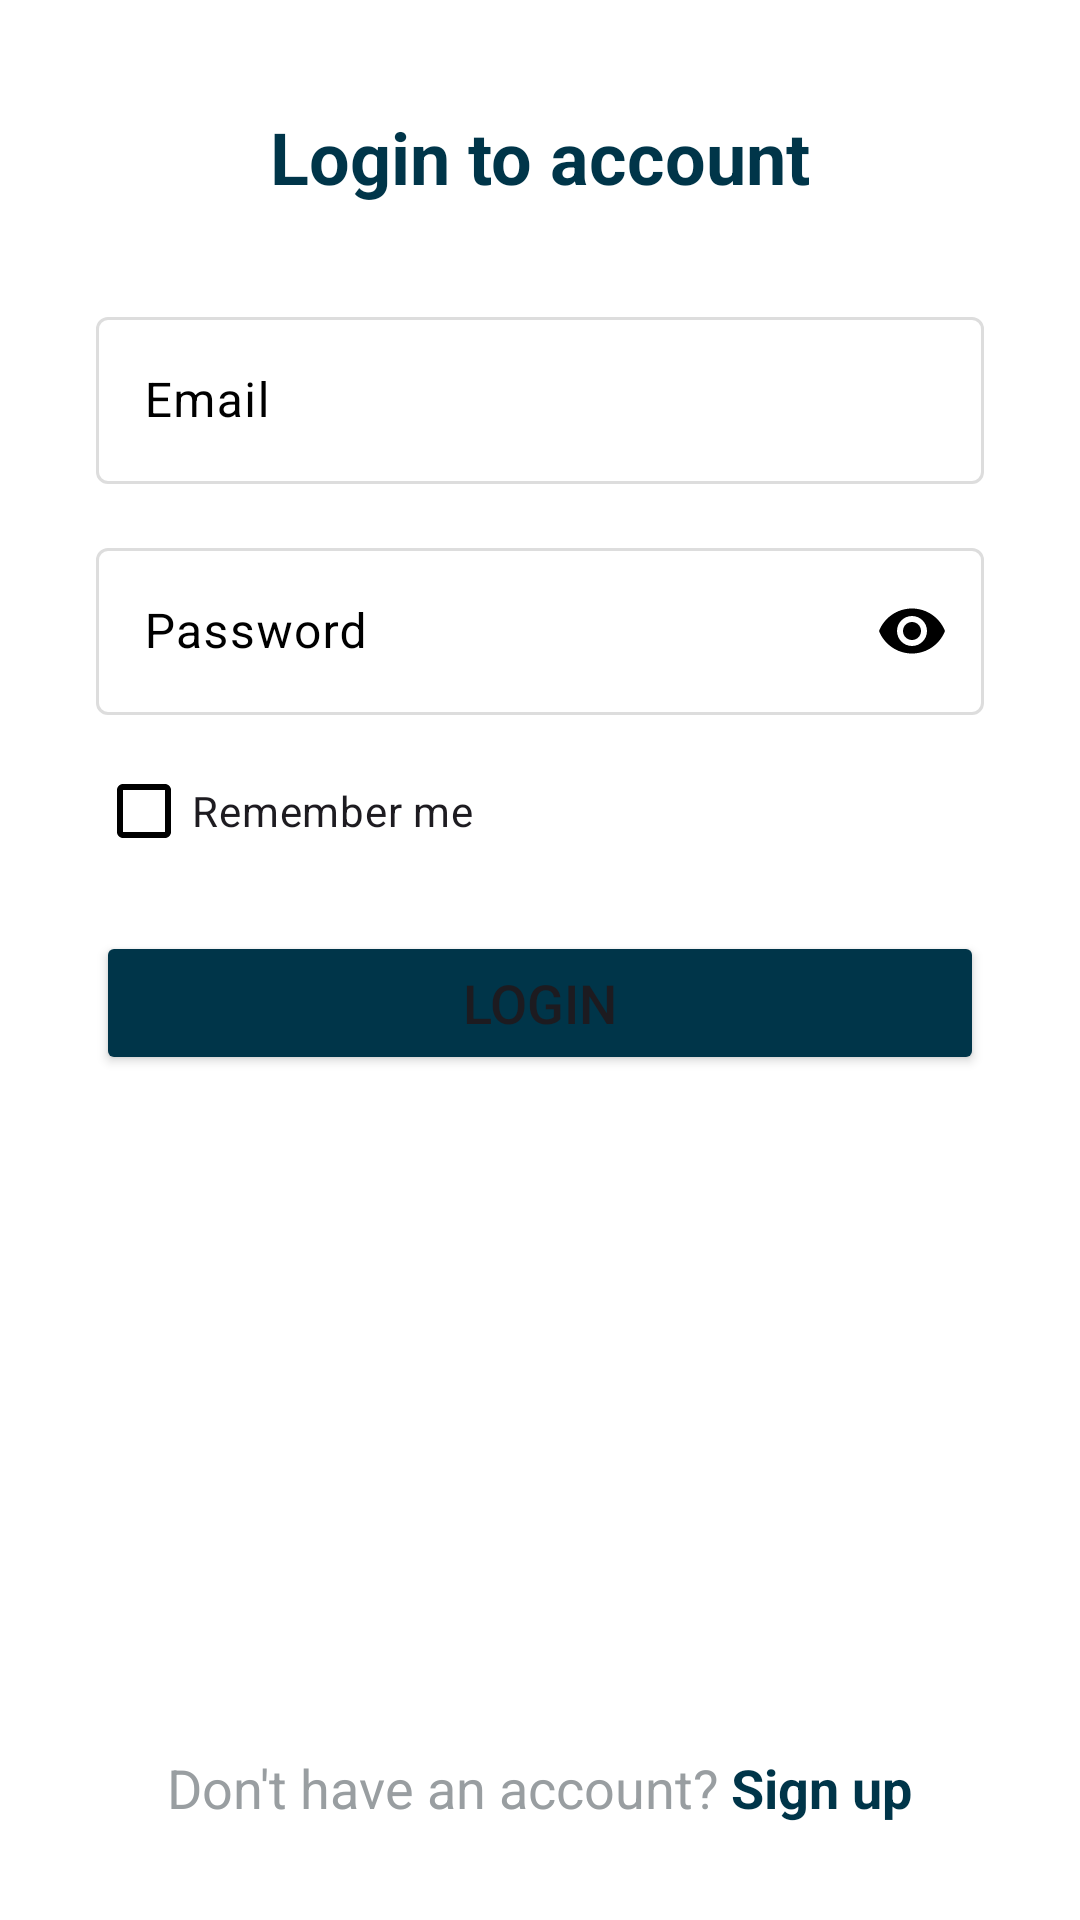

The Android layout XML behind this screen, and the referenced resources:
<!-- AndroidManifest.xml: application theme Theme.RemoteHomeElectricalControlSystem -->
<!-- res/layout/activity_login.xml -->
<?xml version="1.0" encoding="utf-8"?>
<androidx.constraintlayout.widget.ConstraintLayout xmlns:android="http://schemas.android.com/apk/res/android"
    xmlns:app="http://schemas.android.com/apk/res-auto"
    xmlns:tools="http://schemas.android.com/tools"
    android:layout_width="match_parent"
    android:layout_height="match_parent"
    tools:context=".LoginActivity">

    <TextView
      android:id="@+id/textView"
      android:layout_width="match_parent"
      android:layout_height="wrap_content"
      android:layout_marginTop="36dp"
      android:text="Login to account"
      android:textColor="@android:color/system_accent1_800"
      android:textSize="24dp"
      android:textStyle="bold"
      android:gravity="center"
      app:layout_constraintTop_toTopOf="parent"
      tools:layout_editor_absoluteX="36dp" />

    <com.google.android.material.textfield.TextInputLayout
      android:id="@+id/layoutEmail"
      android:layout_width="match_parent"
      android:layout_height="wrap_content"
      android:layout_marginStart="32dp"
      android:layout_marginTop="32dp"
      android:layout_marginEnd="32dp"
      app:layout_constraintEnd_toEndOf="parent"
      app:layout_constraintStart_toStartOf="parent"
      app:layout_constraintTop_toBottomOf="@+id/textView">

        <com.google.android.material.textfield.TextInputEditText
          android:id="@+id/edtEmail"
          android:layout_width="match_parent"
          android:layout_height="wrap_content"
          android:hint="Email"
          android:inputType="textEmailAddress" />
    </com.google.android.material.textfield.TextInputLayout>

    <com.google.android.material.textfield.TextInputLayout
      android:id="@+id/layoutPassword"
      android:layout_width="match_parent"
      android:layout_height="wrap_content"
      app:endIconMode="password_toggle"
      android:layout_marginStart="32dp"
      android:layout_marginTop="16dp"
      android:layout_marginEnd="32dp"
      app:layout_constraintEnd_toEndOf="parent"
      app:layout_constraintStart_toStartOf="parent"
      app:layout_constraintTop_toBottomOf="@+id/layoutEmail">

        <com.google.android.material.textfield.TextInputEditText
          android:id="@+id/edtPassword"
          android:layout_width="match_parent"
          android:layout_height="wrap_content"
          android:hint="Password"
          android:inputType="textPassword"
          />
    </com.google.android.material.textfield.TextInputLayout>


    <CheckBox
      android:id="@+id/cbRememberMe"
      android:layout_width="match_parent"
      android:layout_height="wrap_content"
      android:layout_marginStart="32dp"
      android:layout_marginTop="8dp"
      android:layout_marginEnd="32dp"
      android:text="Remember me"
      app:layout_constraintEnd_toEndOf="parent"
      app:layout_constraintStart_toStartOf="parent"
      app:layout_constraintTop_toBottomOf="@+id/layoutPassword" />

    <Button
      android:id="@+id/btnLogin"
      android:layout_width="0dp"
      android:layout_height="wrap_content"
      android:layout_marginStart="32dp"
      android:layout_marginTop="16dp"
      android:layout_marginEnd="32dp"
      android:text="Login"
      android:textSize="18sp"
      app:shapeAppearance="?attr/shapeAppearanceSmallComponent"
      android:backgroundTint="@android:color/system_accent1_800"
      app:layout_constraintEnd_toEndOf="parent"
      app:layout_constraintStart_toStartOf="parent"
      app:layout_constraintTop_toBottomOf="@id/cbRememberMe" />

    <LinearLayout
      android:id="@+id/linearLayout"
      android:layout_width="match_parent"
      android:layout_height="wrap_content"
      android:layout_marginBottom="32dp"
      android:gravity="center"
      android:orientation="horizontal"
      app:layout_constraintBottom_toBottomOf="parent">

        <TextView
          android:id="@+id/txtFake"
          android:layout_width="wrap_content"
          android:layout_height="wrap_content"
          android:text="Don't have an account?"
          android:textColor="#999EA1"
          android:textSize="18sp" />

        <TextView
          android:id="@+id/txtSignup"
          android:layout_width="wrap_content"
          android:layout_height="wrap_content"
          android:layout_marginLeft="4sp"
          android:text="Sign up"
          android:textColor="@android:color/system_accent1_800"
          android:textSize="18sp"
          android:textStyle="bold" />

    </LinearLayout>

</androidx.constraintlayout.widget.ConstraintLayout>
<!-- resources referenced by this layout -->
<resources>
  <style name="Theme.RemoteHomeElectricalControlSystem" parent="android:Theme.Material.Light.NoActionBar" />
</resources>
